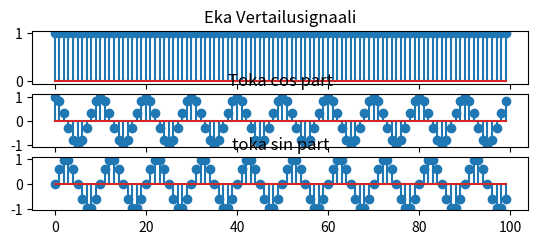

Recreate this plot in Python.
import numpy as np
import matplotlib.pyplot as plt

N = 100
j = complex(0,1)
k = 0
n = np.arange(0,N,1)
v0 = np.exp(-j*(2*np.pi*k*n)/N)
k = 90
v1 = np.exp(-j*(2*np.pi*k*n)/N)

plt.figure(1)
plt.subplot(6,1,1),plt.stem(v0),plt.title('Eka Vertailusignaali')
plt.subplot(6,1,2),plt.stem(v1.real),plt.title('Toka cos part')
plt.subplot(6,1,3),plt.stem(v1.imag),plt.title('toka sin part')
plt.show()